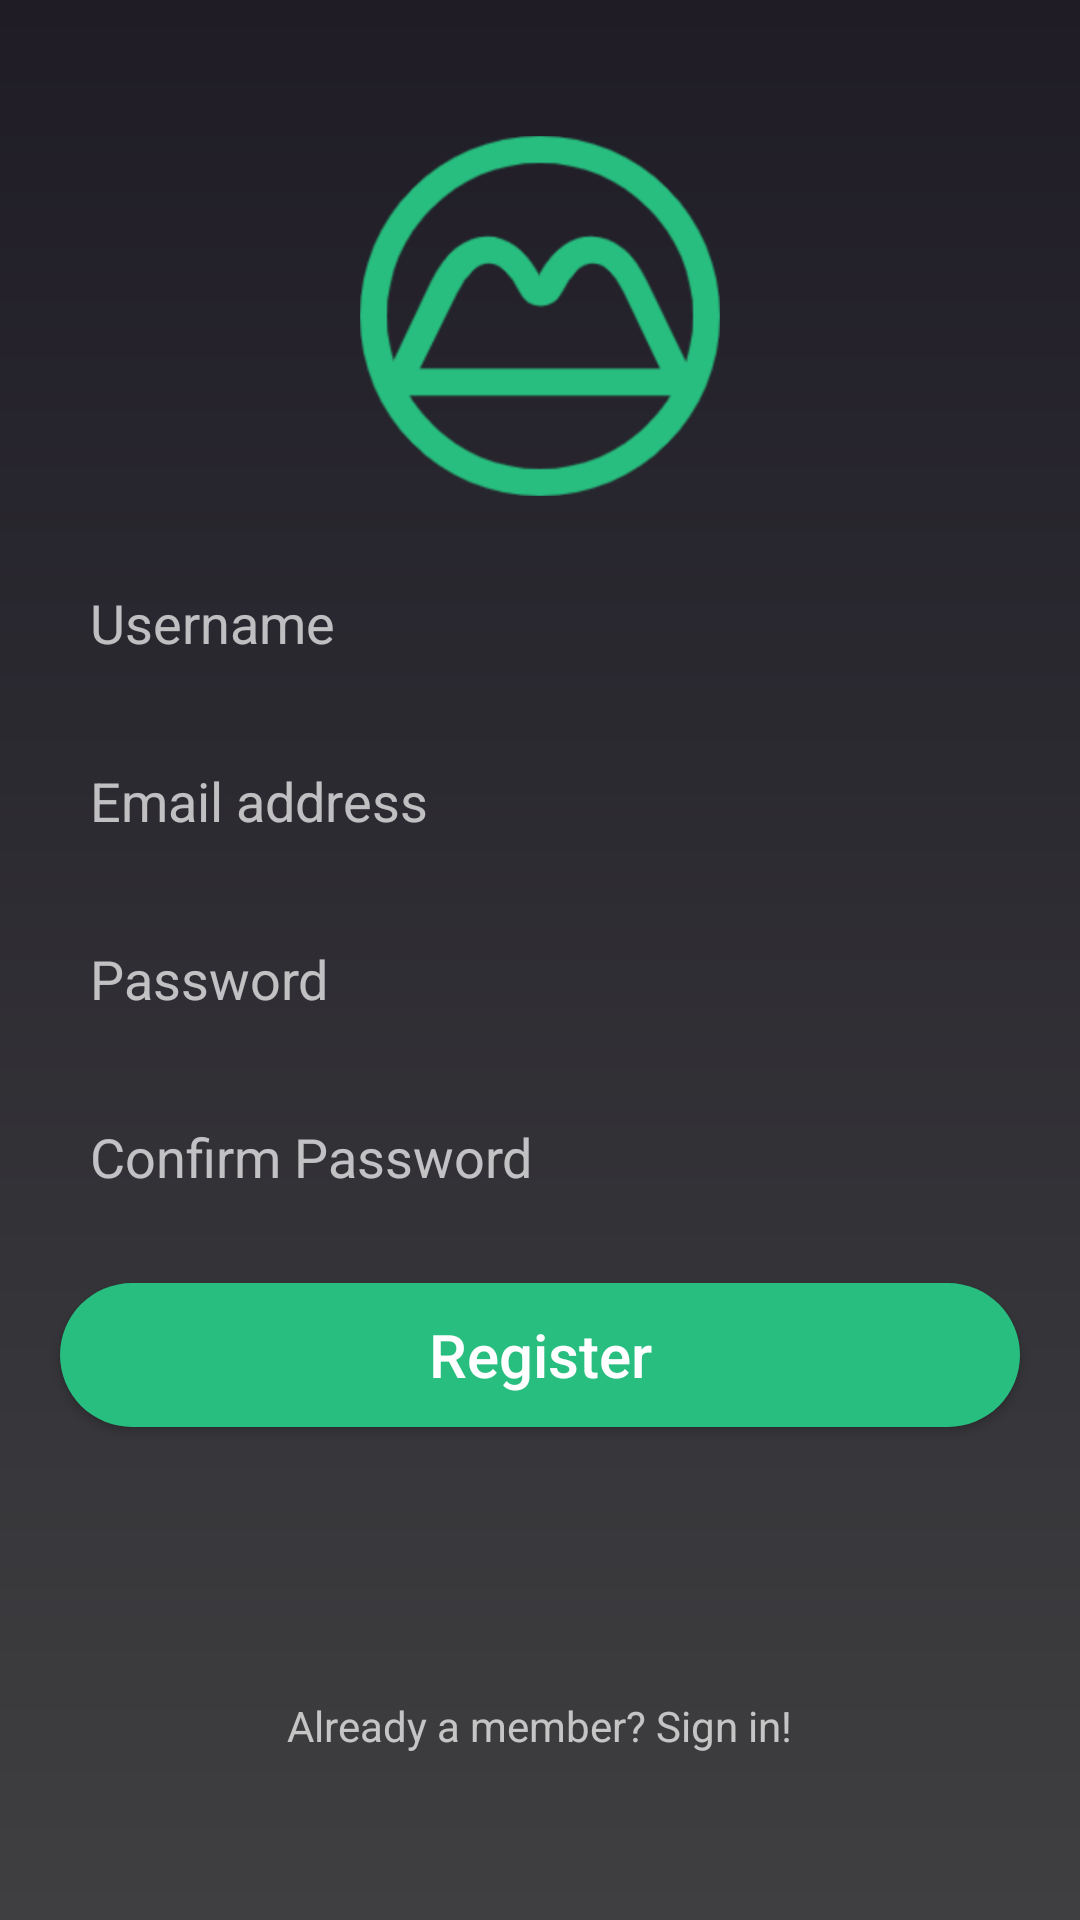

Android layout source for this screen:
<!-- AndroidManifest.xml: application theme LoginPage -->
<!-- res/layout/activity_signup.xml -->
<?xml version="1.0" encoding="utf-8"?>
<RelativeLayout xmlns:android="http://schemas.android.com/apk/res/android"
    xmlns:app="http://schemas.android.com/apk/res-auto"
    xmlns:tools="http://schemas.android.com/tools"
    android:layout_width="match_parent"
    android:layout_height="match_parent"
    android:background="@drawable/login_background"
    tools:context=".views.signup.SignUpView">

    <LinearLayout
        android:layout_width="match_parent"
        android:layout_height="wrap_content"
        android:orientation="vertical"
        android:layout_centerVertical="true">

        <ImageView
            android:layout_width="match_parent"
            android:layout_height="120dp"
            android:src="@drawable/applogo" />

        <EditText
            android:id="@+id/newUsername"
            android:layout_width="match_parent"
            android:layout_height="wrap_content"
            android:background="@drawable/login_edit_background"
            android:padding="10dp"
            android:hint="@string/username"
            android:drawablePadding="10dp"
            android:layout_marginStart="20dp"
            android:layout_marginEnd="20dp"
            android:layout_marginTop="20dp"
            />

        <EditText
            android:id="@+id/newEmail"
            android:layout_width="match_parent"
            android:layout_height="wrap_content"
            android:background="@drawable/login_edit_background"
            android:padding="10dp"
            android:hint="@string/email"
            android:drawablePadding="10dp"
            android:layout_marginStart="20dp"
            android:layout_marginEnd="20dp"
            android:layout_marginTop="15dp"
            />
        <EditText
            android:id="@+id/newPassword"
            android:inputType="textPassword"
            android:layout_width="match_parent"
            android:layout_height="wrap_content"
            android:background="@drawable/login_edit_background"
            android:padding="10dp"
            android:hint="@string/password"
            android:drawablePadding="10dp"
            android:layout_marginStart="20dp"
            android:layout_marginEnd="20dp"
            android:layout_marginTop="15dp"
            />
        <EditText
            android:id="@+id/newPasswordConfirm"
            android:layout_width="match_parent"
            android:layout_height="wrap_content"
            android:inputType="textPassword"
            android:background="@drawable/login_edit_background"
            android:padding="10dp"
            android:hint="@string/passwordConfirm"
            android:drawablePadding="10dp"
            android:layout_marginStart="20dp"
            android:layout_marginEnd="20dp"
            android:layout_marginTop="15dp"
            />

        <Button
            android:id="@+id/btnRegester"
            android:layout_width="match_parent"
            android:layout_height="wrap_content"
            android:background="@drawable/button_background"
            android:text="@string/register"
            android:layout_marginStart="20dp"
            android:layout_marginEnd="20dp"
            android:layout_marginTop="20dp"
            android:layout_marginBottom="30dp"
            android:textAllCaps="false"
            android:textSize="20dp"
            />

        <TextView
            android:id="@+id/btnBackSignIn"
            android:layout_marginTop="50dp"
            android:layout_marginStart="20dp"
            android:layout_marginEnd="20dp"
            android:layout_width="wrap_content"
            android:layout_height="wrap_content"
            android:text="@string/backToSignin"
            android:padding="10dp"
            android:layout_gravity="center"
            />

    </LinearLayout>
</RelativeLayout>
<!-- resources referenced by this layout -->
<resources>
  <!-- drawable applogo: png bitmap (drawable, 50341 bytes) -->
  <!-- drawable button_background (drawable) -->
  <?xml version="1.0" encoding="utf-8"?>
  <shape xmlns:android="http://schemas.android.com/apk/res/android"
      android:shape="rectangle">
  
      <solid android:color="@color/colorAccent"/>
      <corners android:radius="30dp"/>
  
  </shape>
  <!-- drawable login_background (drawable) -->
  <?xml version="1.0" encoding="utf-8"?>
  <shape xmlns:android="http://schemas.android.com/apk/res/android"
      android:shape="rectangle">
  
      <gradient android:startColor="@color/colorPrimaryDark"
          android:endColor="@color/colorPrimary"
          android:angle="270"/>
  </shape>
  <string name="backToSignin">Already a member? Sign in!</string>
  <string name="email">Email address</string>
  <string name="password">Password </string>
  <string name="passwordConfirm">Confirm Password</string>
  <string name="register">Register</string>
  <string name="username">Username</string>
  <style name="LoginPage" parent="Theme.AppCompat.NoActionBar">
          
          <item name="colorPrimary">@color/colorPrimary</item>
          <item name="colorPrimaryDark">@color/colorPrimaryDark</item>
          <item name="colorAccent">@color/colorAccent</item>
      </style>
  <color name="colorAccent">#27BE7F</color>
  <color name="colorPrimaryDark">#1F1C26</color>
  <color name="colorPrimary">#3F3F41</color>
</resources>
